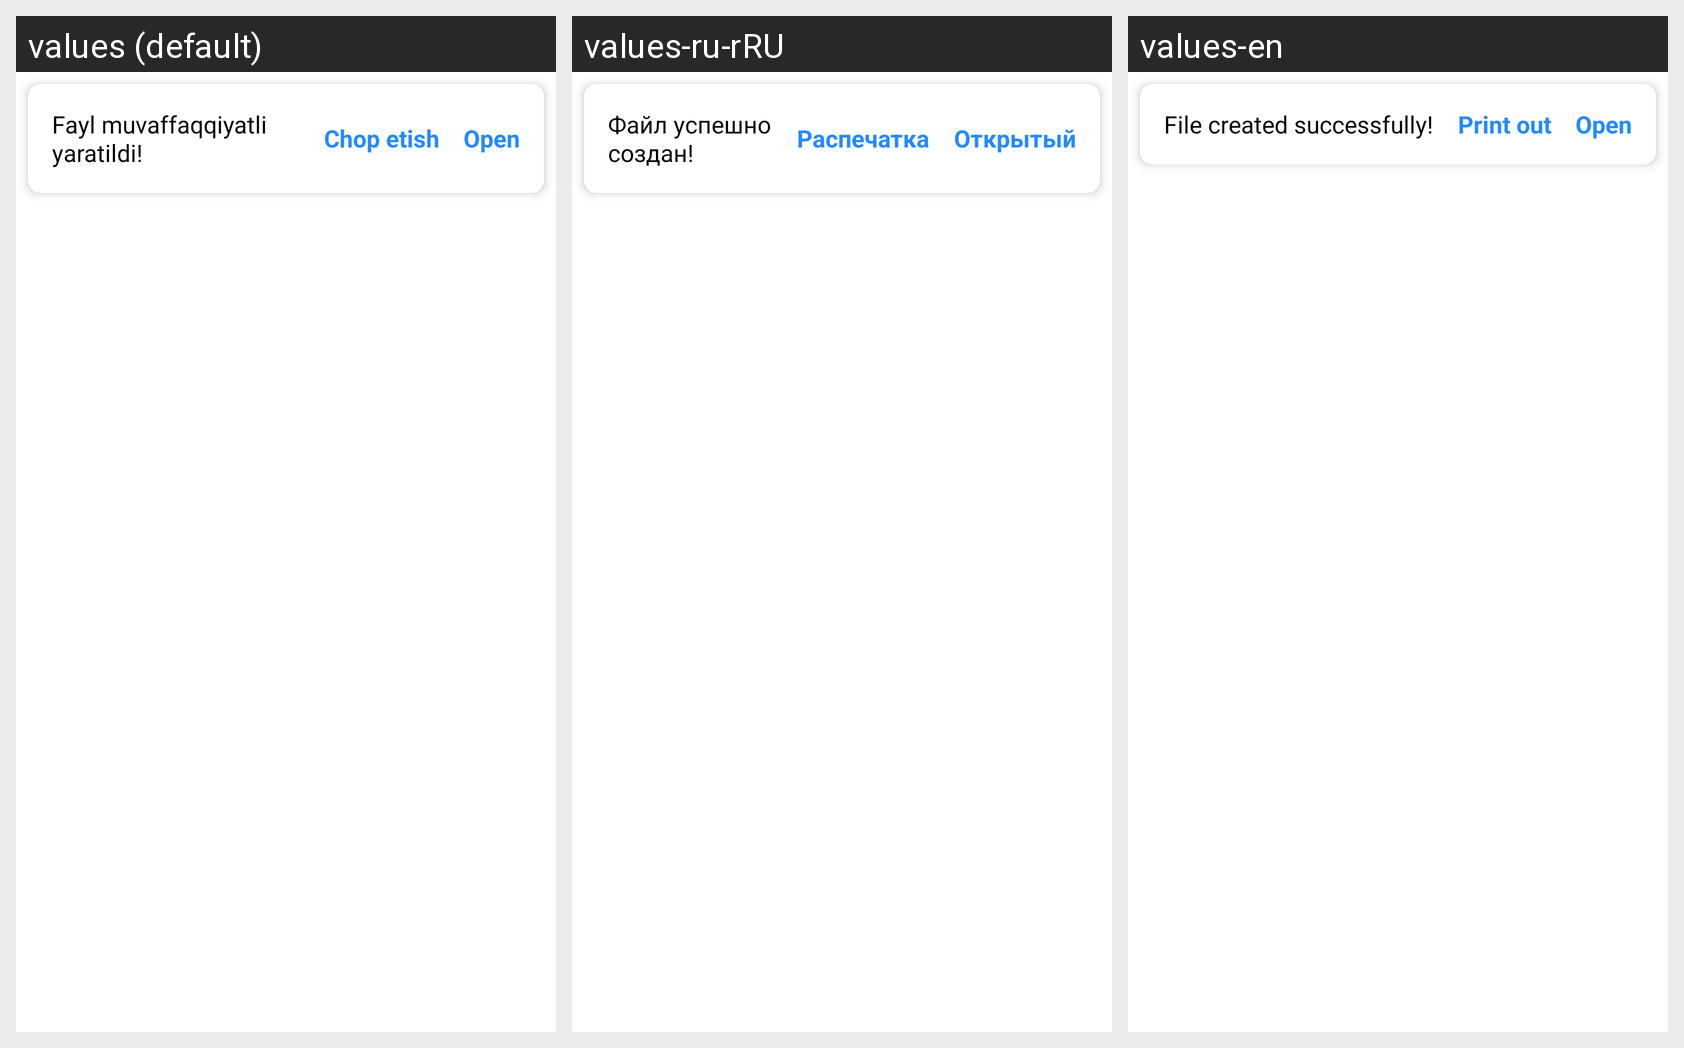

The same Android screen rendered under several of its app's locales, left to right. List the strings drawn on it with the default value and each locale's translation.
Android screen res/layout/customsnackbarlayout.xml rendered under 3 locales, left to right: values (default), values-ru-rRU, values-en. Device: Nexus 5 (rendered at 1080×1920; each locale shown at half size, 540×960, under a caption strip naming it); theme Theme.Yuvish.
Strings drawn on this screen, with the default value and each locale's value (text and hints the layout hard-codes, and strings that could not be matched under every locale, appear in the picture but are not listed):

file_created_successfully
  values: Fayl muvaffaqqiyatli yaratildi!
  values-ru-rRU: Файл успешно создан!
  values-en: File created successfully!

print
  values: Chop etish
  values-ru-rRU: Распечатка
  values-en: Print out

open
  values: Open
  values-ru-rRU: Oткрытый
  values-en: Open
